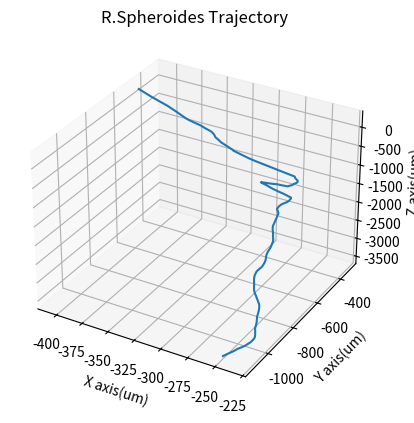

The script that saved this image: (Note: this script raises an exception after producing the figure.)
import numpy as np
from numpy.random import seed
import random
import matplotlib.pyplot as plt
from mpl_toolkits import mplot3d
import math
from numpy import savetxt
import pandas as pd

Particles = 200

for l in range(Particles):

 MSD_results = []
 MAD_results = []
 Time = []

 time_tot = 5*60 #Total sim time in seconds
 #Run speed in microns/second
 run_speed = 20.0
 #Corresponding frequency-needs to be 100Hz
 freq = 100.0
 Correction = run_speed/freq
 #Total steps
 steps = time_tot*freq
 #mean stop duration in seconds and corresponding variables
 mean_stop =  1.0
 stop_steps = mean_stop * freq
 stop_lambd = 1.0/stop_steps
 #mean run time in seconds and corresponding variables
 mean_run = 3.0
 run_steps = mean_run * freq
 run_lambd = 1.0/run_steps

 no_runs = int(time_tot/(mean_run + mean_stop))
 #Mean Square Displacement Fucntion

 def MSD(pos_arr):
  MSD_values = []
  displacements = []
  tau = []

 def MAD(angles):
   MAD_values = []
   ang_displacements = []

   for i in range(1, len(angles)):
     ang_sq = angles[i] * angles[i]
     ang_displacements.append(ang_sq)
   MSAD = np.mean(ang_displacements)
   return MSAD

 #Rotate about the y axis
 def rotate_y(alpha):
     R_y = np.array([[np.cos(alpha), 0, np.sin(alpha)],
                    [0, 1, 0],
                    [-1*np.sin(alpha), 0, np.cos(alpha)]])
     return R_y

#ROtate about the z axis
 def rotate_z(psi):
     R_z = np.array([[np.cos(psi), -1*np.sin(psi), 0],
                    [np.sin(psi), np.cos(psi), 0],
                    [0,0,1]])
     return R_z
 #Overall rotte function, calls both functions above.
 def rotate(vector):
    #Definition of variables within function
    vector_z = float(np.array([vector[2]]))
    vector_y = float(np.array([vector[1]]))
    vector_x = float(np.array([vector[0]]))
    r = np.sqrt(float(vector_x)**2 + float(vector_y)**2 + float(vector_z)**2)
    #Spherical coordinate theta definition
    theta = np.arccos(float(vector_z)/r)
    #Spherical coordinate Phi definition
    if  (vector_x == 0):
       phi = 0
    else:
       phi = math.atan2((vector_y),(vector_x))
    #Alpha is angle rotated away from current axis, calculated randomly in every instance
    #CHANGE FOR FREQ CHANGE
    alpha = random.gauss(0, 4*0.062*0.01)
    #Call first rotation matrix with random alpha
    #and multiply to 0,0,1 vector
    rot_1 = rotate_y(alpha) @ [0,0,1]
    #Calculate random angle to rotate about previous vector
    psi = random.uniform(0,2*np.pi)
    #Apply this rotation with the calculated Psi angle
    #onto the rotation already applied
    rot_2 = rotate_z(psi) @ (rot_1)
    #Final calculation of new direction by taking the final vector from above
    #and rotate the reference frame onto the new vector using theta and phi.
    #This allows all the initial rotations to be applied to 0,0,1
    new_vector = (rotate_z(phi) @ rotate_y(theta) @ rot_2)

    return new_vector

 def initial_stop(swim):
    duration = int(10*freq)
    swim = np.array([x,y,z])
    for i in range(duration):
        swim = stop_rotate(swim)
    return swim


 def stop(swim):
    #Stop duration in uniform between 0.5-1.5s
    stop_duration = random.expovariate(stop_lambd)
    #Needs int rounding but allows stop duration to nearest 0.01s. Okay, could be better
    int_stop = int(stop_duration)
    for i in range(int_stop):
        xpos_arr.append(x_pos)
        ypos_arr.append(y_pos)
        zpos_arr.append(z_pos)
        swim = stop_rotate(swim)
        vectors.append(swim)
    return swim

 def stop_rotate(vector):
    #Definition of variables within function
    vector_z = float(np.array([vector[2]]))
    vector_y = float(np.array([vector[1]]))
    vector_x = float(np.array([vector[0]]))
    r = np.sqrt(float(vector_x)**2 + float(vector_y)**2 + float(vector_z)**2)
    #Spherical coordinate theta definition
    theta = np.arccos(float(vector_z)/r)
    #Spherical coordinate Phi definition
    if  (vector_x == 0):
       phi = 0
    else:
       phi = math.atan2((vector_y),(vector_x))
    #Alpha is angle rotated away from current axis, calculated randomly in every instance
    #CHANGE FOR FREQ
    alpha = random.gauss(0, 4*0.12*0.01)
    #Call first rotation matrix with random alpha
    #and multiply to 0,0,1 vector
    rot_1 = rotate_y(alpha) @ [0,0,1]
    #Calculate random angle to rotate about previous vector
    psi = random.uniform(0,2*np.pi)
    #Apply this rotation with the calculated Psi angle
    #onto the rotation already applied
    rot_2 = rotate_z(psi) @ (rot_1)
    #Final calculation of new direction by taking the final vector from above
    #and rotate the reference frame onto the new vector using theta and phi.
    #This allows all the initial rotations to be applied to 0,0,1
    new_vector = (rotate_z(phi) @ rotate_y(theta) @ rot_2)

    return new_vector

 #Generate the number of desired steps(n) with a variable 'steps' = n+1
 #Works as number of trajectories per step
 x_init = random.uniform(-600,600)
 y_init = random.uniform(-600,600)
 z_init = random.uniform(-600,600)
 #Generate the starting position
 x_pos,y_pos,z_pos = (x_init, y_init, z_init)

 #Generate the three arrays in which to store the coordinates
 xpos_arr = []
 ypos_arr = []
 zpos_arr = []
 #define initial vector
 x=0
 y=0
 z=random.choice([-1,1])
 swim = np.array([x,
                 y,
                 z])
 swim = initial_stop(swim)

 old_vector = np.array([x,
                       y,
                       z])
 vectors = []
 angles = []

 #first loop
 for i in range(no_runs):
    step = []
    #second loop is run through once per step, generating a new x, y & z vector
    #These are added to the previous values
    run_time = random.expovariate(run_lambd)
    int_run = int(run_time)
    for k in range(int_run):
        #Save cooridnates in respective arrays starting at origin
        xpos_arr.append(x_pos)
        ypos_arr.append(y_pos)
        zpos_arr.append(z_pos)
        #Add  vector to each position
        x_pos = x_pos + swim[0]*Correction
        y_pos = y_pos + swim[1]*Correction
        z_pos = z_pos + swim[2]*Correction
        #Reset vector to an old vector
        vectors.append(swim)
        #Apply the tumble function to tumble 60* with a random rotation about the z axis
        swim = rotate(swim)
        old_vector = swim
    swim = stop(swim)
    dot = swim @ old_vector
    angles.append(dot)

 #The arrays are plotted in 3 dimensions against each other
 ax = plt.axes(projection='3d')
 ax.plot3D(xpos_arr, ypos_arr, zpos_arr)
 ax.set_xlabel('X axis(um)')
 ax.set_ylabel('Y axis(um)')
 ax.set_zlabel('Z axis(um)')
 ax.set_title("R.Spheroides Trajectory")
 plt.savefig("R.Sphaeroides_trajectory.png",dpi=80)

 #Combine the arrays into a single array, transpose and save it as a .csv file.
 #times = 0.00
 #for i in range(len(xpos_arr)):
     #times += 0.01
     #Time.append(times)
 pos_arr = np.array([xpos_arr, ypos_arr, zpos_arr])
 pos_arr = pos_arr.T
 df = pd.DataFrame(pos_arr, columns = ["X", "Y", "Z"])
 path = "/Users/<user>/Documents/Project/Scripts/Trajectories2.nosync/trajectory_" + str(l) + ".csv"
 df.to_csv(path, sep = "\t")

 #Mean_S_Ang_Disp=MAD(angles)
 #Mean_Ang_Disp=np.sqrt(Mean_S_Ang_Disp)
 #print("MAD=", Mean_Ang_Disp)

 #v_avrg = (run_speed*mean_run)/(mean_run+mean_stop/run_speed)
 #D_ld = (v_avrg*v_avrg*(mean_run+(mean_stop/run_speed)))/(3*(1-np.cos(Mean_Ang_Disp)))
 #print("D_ld=", D_ld)

 MAD_results.clear()
 MSD_results.clear()
 Time.clear()
